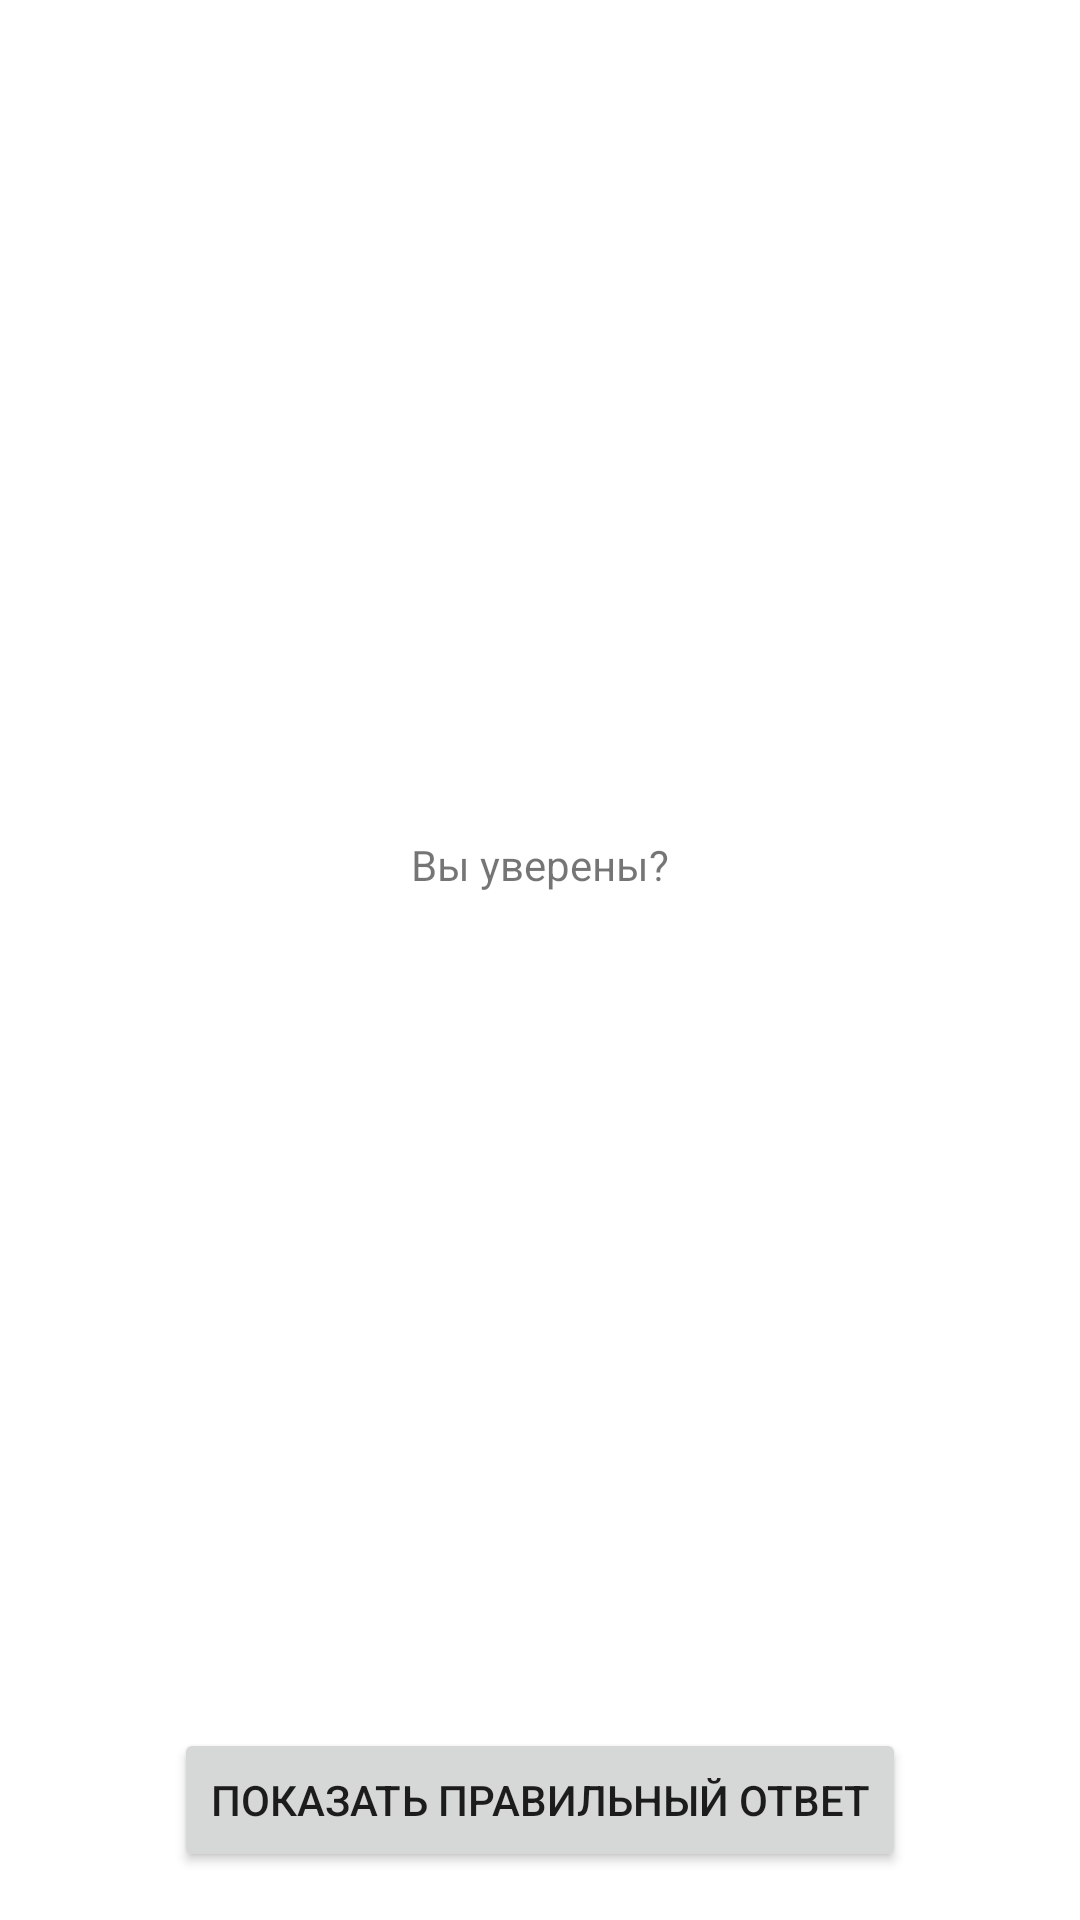

Android layout source for this screen:
<!-- AndroidManifest.xml: application theme Theme.CatQuiz -->
<!-- res/layout/activity_answer.xml -->
<?xml version="1.0" encoding="utf-8"?>
<androidx.constraintlayout.widget.ConstraintLayout xmlns:android="http://schemas.android.com/apk/res/android"
    xmlns:app="http://schemas.android.com/apk/res-auto"
    xmlns:tools="http://schemas.android.com/tools"
    android:layout_width="match_parent"
    android:layout_height="match_parent"
    tools:context=".AnswersActivity">

    <TextView
        android:id="@+id/textViewConfirm"
        android:layout_width="wrap_content"
        android:layout_height="wrap_content"
        android:padding="24dp"
        android:text="@string/are_you_sure"
        app:layout_constraintTop_toTopOf="parent"
        app:layout_constraintBottom_toTopOf="@id/buttonShowAnswer"
        app:layout_constraintStart_toStartOf="parent"
        app:layout_constraintEnd_toEndOf="parent"
        />

    <TextView
        android:id="@+id/textViewAnswer"
        android:layout_width="wrap_content"
        android:layout_height="wrap_content"
        android:padding="24dp"
        app:layout_constraintTop_toTopOf="parent"
        app:layout_constraintBottom_toTopOf="@id/buttonShowAnswer"
        app:layout_constraintStart_toStartOf="parent"
        app:layout_constraintEnd_toEndOf="parent"
        tools:text="Ответ"/>

    <Button
        android:id="@+id/buttonShowAnswer"
        android:layout_width="wrap_content"
        android:layout_height="wrap_content"
        app:layout_constraintStart_toStartOf="parent"
        app:layout_constraintEnd_toEndOf="parent"
        android:layout_marginBottom="16dp"
        app:layout_constraintBottom_toBottomOf="parent"
        android:text="@string/show_answer"/>
</androidx.constraintlayout.widget.ConstraintLayout>
<!-- resources referenced by this layout -->
<resources>
  <string name="are_you_sure">Вы уверены?</string>
  <string name="show_answer">Показать правильный ответ</string>
  <style name="Theme.CatQuiz" parent="Theme.MaterialComponents.DayNight.DarkActionBar">
          
          <item name="colorPrimary">@color/purple_500</item>
          <item name="colorPrimaryVariant">@color/purple_700</item>
          <item name="colorOnPrimary">@color/white</item>
          
          <item name="colorSecondary">@color/teal_200</item>
          <item name="colorSecondaryVariant">@color/teal_700</item>
          <item name="colorOnSecondary">@color/black</item>
          
          <item name="android:statusBarColor" tools:targetApi="l">?attr/colorPrimaryVariant</item>
          
      </style>
  <!-- not gathered from this repository: default colours our renderer supplied (Android Studio template values) -->
  <color name="purple_500">#FF6200EE</color>
  <color name="purple_700">#FF3700B3</color>
  <color name="teal_200">#FF03DAC5</color>
  <color name="teal_700">#FF018786</color>
  <color name="black">#FF000000</color>
  <color name="white">#FFFFFFFF</color>
</resources>
